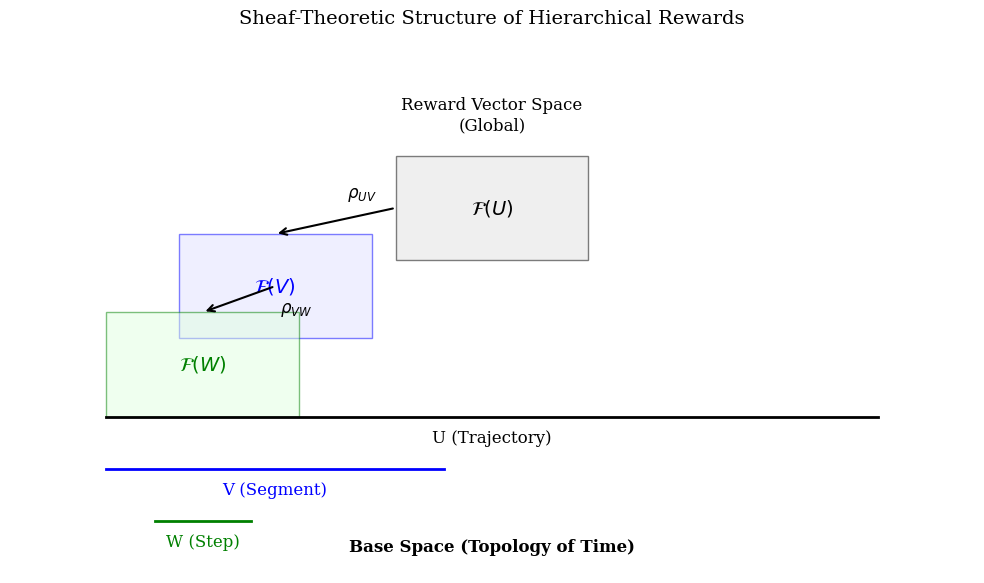

Generate this figure with matplotlib: (Note: this script raises an exception after producing the figure.)
"""
Generate Publication-Quality Diagrams for Sheaf-Theoretic Reward Spaces Paper.

This script generates three key figures:
1. Sheaf Structure: Visualizing the base space, sections, and restriction maps.
2. Geometric Safety: Visualizing geodesic avoidance of a black hole.
3. Hodge Decomposition: Visualizing the separation of gradient, curl, and harmonic components.
"""

import numpy as np
import matplotlib.pyplot as plt
import matplotlib.patches as patches
from matplotlib.collections import LineCollection
import networkx as nx

def setup_style():
    plt.style.use('seaborn-v0_8-paper')
    plt.rcParams.update({
        'font.family': 'serif',
        'font.size': 12,
        'axes.titlesize': 14,
        'axes.labelsize': 12,
        'figure.dpi': 300,
        'savefig.dpi': 300,
    })

def plot_sheaf_diagram(filename="../figures/paper/fig1_sheaf_structure.png"):
    """
    Figure 1: Conceptual illustration of the Reward Sheaf.
    Shows the base space (Trajectory -> Segment -> Step) and the vector spaces (Fibers) above them,
    connected by restriction maps.
    """
    fig, ax = plt.subplots(figsize=(10, 6))
    
    # Coordinates
    traj_pos = (0.5, 0.2)
    seg_pos_1 = (0.25, 0.2)
    seg_pos_2 = (0.75, 0.2)
    step_pos_1 = (0.15, 0.2)
    step_pos_2 = (0.35, 0.2)
    
    # Draw Base Space (Abstract)
    ax.text(0.5, 0.05, "Base Space (Topology of Time)", ha='center', va='center', fontweight='bold')
    
    # Hierarchy levels
    y_traj = 0.3
    y_seg = 0.3
    y_step = 0.3
    
    # Draw "Open Sets" as intervals
    ax.plot([0.1, 0.9], [y_traj, y_traj], 'k-', lw=2)
    ax.text(0.5, y_traj - 0.05, "U (Trajectory)", ha='center')
    
    ax.plot([0.1, 0.45], [y_seg-0.1, y_seg-0.1], 'b-', lw=2)
    ax.text(0.275, y_seg - 0.15, "V (Segment)", ha='center', color='blue')
    
    ax.plot([0.15, 0.25], [y_step-0.2, y_step-0.2], 'g-', lw=2)
    ax.text(0.2, y_step - 0.25, "W (Step)", ha='center', color='green')
    
    # Draw Fibers (Vector Spaces)
    fiber_y_base = 0.6
    
    # Trajectory Fiber F(U)
    rect_u = patches.Rectangle((0.4, fiber_y_base), 0.2, 0.2, linewidth=1, edgecolor='black', facecolor='#e0e0e0', alpha=0.5)
    ax.add_patch(rect_u)
    ax.text(0.5, fiber_y_base + 0.1, r"$\mathcal{F}(U)$", ha='center', va='center', fontsize=14)
    ax.text(0.5, fiber_y_base + 0.25, "Reward Vector Space\n(Global)", ha='center')
    
    # Segment Fiber F(V)
    rect_v = patches.Rectangle((0.175, fiber_y_base-0.15), 0.2, 0.2, linewidth=1, edgecolor='blue', facecolor='#e0e0ff', alpha=0.5)
    ax.add_patch(rect_v)
    ax.text(0.275, fiber_y_base - 0.05, r"$\mathcal{F}(V)$", ha='center', va='center', fontsize=14, color='blue')
    
    # Step Fiber F(W)
    rect_w = patches.Rectangle((0.1, fiber_y_base-0.3), 0.2, 0.2, linewidth=1, edgecolor='green', facecolor='#e0ffe0', alpha=0.5)
    ax.add_patch(rect_w)
    ax.text(0.2, fiber_y_base - 0.2, r"$\mathcal{F}(W)$", ha='center', va='center', fontsize=14, color='green')
    
    # Draw Restriction Maps
    # rho_UV
    ax.annotate("", xy=(0.275, fiber_y_base+0.05), xytext=(0.4, fiber_y_base+0.1),
                arrowprops=dict(arrowstyle="->", lw=1.5))
    ax.text(0.35, fiber_y_base + 0.12, r"$\rho_{UV}$", fontsize=12)
    
    # rho_VW
    ax.annotate("", xy=(0.2, fiber_y_base-0.1), xytext=(0.275, fiber_y_base-0.15+0.1),
                arrowprops=dict(arrowstyle="->", lw=1.5))
    ax.text(0.28, fiber_y_base - 0.1, r"$\rho_{VW}$", fontsize=12)
    
    ax.set_xlim(0, 1)
    ax.set_ylim(0, 1)
    ax.axis('off')
    ax.set_title("Sheaf-Theoretic Structure of Hierarchical Rewards", pad=20)
    
    plt.tight_layout()
    plt.savefig(filename)
    print(f"Saved {filename}")
    plt.close()

def plot_black_hole_metric(filename="../figures/paper/fig2_geometric_safety.png"):
    """
    Figure 2: Geometric Safety via Riemannian Metric.
    Visualizes the distortion of space near a 'black hole' state.
    Shows geodesics curving around the forbidden region.
    """
    fig, ax = plt.subplots(figsize=(8, 8))
    
    # Define metric field
    trap_center = np.array([0, 0])
    horizon_radius = 1.0
    
    x = np.linspace(-3, 3, 50)
    y = np.linspace(-3, 3, 50)
    X, Y = np.meshgrid(x, y)
    
    # Compute metric determinant (volume element) for visualization
    # g(x) ~ 1 / (r - r_h)
    R = np.sqrt(X**2 + Y**2)
    # Avoid singularity for plot
    R_safe = np.maximum(R - horizon_radius, 0.1)
    Metric_Factor = 1.0 + 1.0 / (R_safe**2)
    
    # 1. Plot Metric Heatmap
    im = ax.contourf(X, Y, Metric_Factor, levels=20, cmap='YlOrRd', alpha=0.6)
    cbar = plt.colorbar(im, ax=ax, fraction=0.046, pad=0.04)
    cbar.set_label("Metric Cost Factor $g(s)$")
    
    # 2. Draw Black Hole
    hole = patches.Circle(trap_center, horizon_radius, color='black', alpha=1.0, zorder=10)
    ax.add_patch(hole)
    ax.text(0, 0, "Black Hole\n(Singularity)", color='white', ha='center', va='center', fontweight='bold')
    
    # 3. Draw Geodesics (Simulated)
    # A straight line in Euclidean space becomes curved here to minimize length
    start_points = [(-2.5, -1.5), (-2.5, -0.5), (-2.5, 0.5), (-2.5, 1.5)]
    goal = (2.5, 0)
    
    for start in start_points:
        # Simulate simple repulsion logic for visualization
        path_x = [start[0]]
        path_y = [start[1]]
        curr = np.array(start)
        
        for _ in range(100):
            # Gradient descent on potential field + attraction to goal
            to_goal = np.array(goal) - curr
            to_goal = to_goal / np.linalg.norm(to_goal)
            
            to_hole = curr - trap_center
            dist = np.linalg.norm(to_hole)
            repulsion = to_hole / (dist**3 + 1e-6) * 2.0
            
            direction = to_goal + repulsion
            direction = direction / np.linalg.norm(direction)
            
            curr = curr + direction * 0.1
            path_x.append(curr[0])
            path_y.append(curr[1])
            
            if np.linalg.norm(curr - np.array(goal)) < 0.2:
                break
                
        ax.plot(path_x, path_y, 'b-', lw=2, alpha=0.8)
        
    ax.scatter([2.5], [0], c='green', s=200, marker='*', zorder=11, label='Goal')
    ax.scatter([-2.5]*4, [-1.5, -0.5, 0.5, 1.5], c='blue', s=50, zorder=11, label='Starts')
    
    # Grid distortion (conceptual)
    # Visualize how a grid would look warped
    theta = np.linspace(0, 2*np.pi, 20)
    radii = np.linspace(1.2, 3, 5)
    for r in radii:
        ax.plot(r*np.cos(theta), r*np.sin(theta), 'k--', alpha=0.2)
        
    ax.set_xlim(-3, 3)
    ax.set_ylim(-3, 3)
    ax.set_aspect('equal')
    ax.set_title("Sheaf-Geodesic Policy Optimization:\nMetric Expansion at Singularities")
    ax.legend(loc='upper right')
    
    plt.tight_layout()
    plt.savefig(filename)
    print(f"Saved {filename}")
    plt.close()

def plot_hodge_decomposition(filename="../figures/paper/fig3_hodge_decomp.png"):
    """
    Figure 3: Hodge Decomposition on a Graph.
    Visualizes:
    - Original conflicting preferences (cycles)
    - Gradient component (consistent value)
    - Curl/Harmonic component (the cyclic part)
    """
    fig, axes = plt.subplots(1, 3, figsize=(15, 5))
    
    # Graph structure: Triangle (Cycle) + 1 tail
    # Nodes: 0 -> 1 -> 2 -> 0, and 2 -> 3
    # Positions
    pos = {
        0: (0, 0),
        1: (1, 1),
        2: (2, 0),
        3: (3, 0)
    }
    
    G = nx.DiGraph()
    G.add_edges_from([(0,1), (1,2), (2,0), (2,3)])
    
    # 1. Original Preferences (Cyclic)
    # A > B, B > C, C > A (Condorcet Cycle)
    # Weights represent "preference strength" or flow
    labels = {
        (0,1): "1.0", 
        (1,2): "1.0", 
        (2,0): "1.0", # The cycle!
        (2,3): "2.0"
    }
    
    ax = axes[0]
    nx.draw(G, pos, ax=ax, with_labels=True, node_color='lightgray', node_size=800, 
            font_weight='bold', arrowsize=20)
    nx.draw_networkx_edge_labels(G, pos, edge_labels=labels, ax=ax, font_color='red')
    ax.set_title("Raw Preferences (Cyclic)\n$R$")
    ax.text(1, -0.5, "Condorcet Cycle detected!", ha='center', color='red')
    
    # 2. Gradient Component (dV)
    # Consistent rankings. e.g., V(0)=0, V(1)=0.33, V(2)=0.66, V(3)=2.66
    # So dV(0,1)=0.33, dV(1,2)=0.33, dV(2,0)=-0.66 (Not cyclic!)
    G_grad = nx.DiGraph()
    G_grad.add_edges_from([(0,1), (1,2), (0,2), (2,3)]) # Note 0->2 reversed direction to be consistent
    
    grad_labels = {
        (0,1): "0.33",
        (1,2): "0.33",
        (0,2): "0.66", # Consistent flow
        (2,3): "2.0"
    }
    
    ax = axes[1]
    nx.draw(G_grad, pos, ax=ax, with_labels=True, node_color='lightblue', node_size=800,
            font_weight='bold', arrowsize=20, edge_color='blue')
    nx.draw_networkx_edge_labels(G_grad, pos, edge_labels=grad_labels, ax=ax, font_color='blue')
    ax.set_title("Gradient Component (Consistent)\n$dV$")
    ax.text(1, -0.5, "Values integrable (Potential exists)", ha='center', color='blue')
    
    # 3. Harmonic/Curl Component (omega)
    # The leftover rotation. 
    # omega(0,1) = 0.67, omega(1,2) = 0.67, omega(2,0) = 0.67 (The loop)
    # omega(2,3) = 0
    G_curl = nx.DiGraph()
    G_curl.add_edges_from([(0,1), (1,2), (2,0)])
    
    curl_labels = {
        (0,1): "0.67",
        (1,2): "0.67",
        (2,0): "0.67"
    }
    
    ax = axes[2]
    nx.draw(G, pos, ax=ax, with_labels=True, node_color='lightgray', node_size=800, alpha=0.3, style='dashed')
    nx.draw_networkx_edges(G_curl, pos, ax=ax, edge_color='green', width=2, arrowsize=20)
    nx.draw_networkx_edge_labels(G_curl, pos, edge_labels=curl_labels, ax=ax, font_color='green')
    ax.set_title("Harmonic Component (Cyclic)\n$\omega$")
    ax.text(1, -0.5, "Pure Rotation (H¹ Generator)", ha='center', color='green')
    
    plt.tight_layout()
    plt.savefig(filename)
    print(f"Saved {filename}")
    plt.close()

if __name__ == "__main__":
    setup_style()
    print("Generating diagrams...")
    plot_sheaf_diagram()
    plot_black_hole_metric()
    plot_hodge_decomposition()
    print("Done.")
